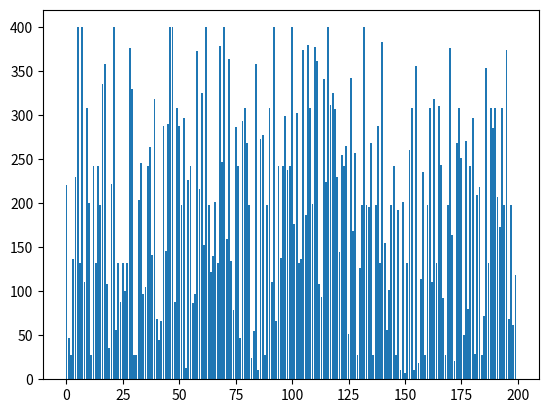

The script that saved this image: (Note: this script raises an exception after producing the figure.)
import random
import math
import matplotlib.pyplot as plt

MAX_VALUE_MULTIPLIER = 2

def generateDuplicates(size, numDuplicates, maxValue, numGroups=3):
    """Generates a list of size 'size', with "numDuplicates" duplicates split 
        evenly among "numGroups" number of groups in the list. The 
        rest is just randomly selected numbers, all smaller than maxValue"""

    arr = []
    groupSize = numDuplicates//numGroups

    for _ in range(numGroups):
        value = random.randint(1, maxValue)
        arr.extend([value] * groupSize)

    arr.extend(random.randint(1, maxValue) for _ in range(size - numGroups*groupSize))
    random.shuffle(arr)
    return arr


def generateBackwards(size):
    # list comprehension runs at O(n)
    return [size - x for x in range(size)]

def generateRandom(size):
    # random.uniform performs at O(1), list comprehension runs at O(n),
    # runtime of O(n)
    return [int(random.uniform(1, size*MAX_VALUE_MULTIPLIER)) for _ in range(size)]

def generateKiller(size,m,s="SAWTOOTH"): # from the McIlroy paper i found
    # m is just a value that is increased in the original paper like
    # for (m = 1; m < 2*n; m *= 2)
    arr = [0]*size
    i, j = 0, 0; 
    k = 1;
    for i in range(size):
        if s == "SAWTOOTH": arr[i] = i % m
        elif s == "STAGGER":  arr[i] = (i * m + i) % size
        elif s == "PLATEAU":  arr[i] = min(i, m)
        elif "SHUFFLE": # lower values of m seem to be more interesting for this one
            if random.randrange(m) != 0:
                j += 2
                arr[i] = j
            else:
                k += 2
                arr[i] = k
    return arr

if __name__ == "__main__":
    # Example usage
    size = 200
    numDuplicates = size//3
    maxValue = size * MAX_VALUE_MULTIPLIER
    numDuplicateGroups = numDuplicates // 10
    print(f"size: {size} numDuplicates: {numDuplicates}, maxValue: {maxValue}, numDuplicateGroups: {numDuplicateGroups}")
    duplicates_array = generateDuplicates(size, numDuplicates, maxValue, numDuplicateGroups)
    print("Array with duplicates:", duplicates_array)
    print(f"Num distinct elements: {len(set(duplicates_array))}")
    plt.bar([n for n in range(size)],duplicates_array)
    plt.savefig(f"graphs/DUPLICATES.png", dpi=300, bbox_inches="tight")
    plt.cla()


    numDuplicates = size
    maxValue = size * MAX_VALUE_MULTIPLIER
    numDuplicateGroups = 5
    print(f"size: {size} numDuplicates: {numDuplicates}, maxValue: {maxValue}, numDuplicateGroups: {numDuplicateGroups}")
    duplicates_array = generateDuplicates(size, numDuplicates, maxValue, numDuplicateGroups)
    print("Array with duplicates:", duplicates_array)
    print(f"Num distinct elements: {len(set(duplicates_array))}")
    plt.bar([n for n in range(size)],duplicates_array)
    plt.savefig(f"graphs/DUPLICATES2.png", dpi=300, bbox_inches="tight")
    plt.cla()

    backwards_array = generateBackwards(size)
    print("Backwards array:", backwards_array)
    plt.bar([n for n in range(size)],backwards_array)
    plt.savefig(f"graphs/BACKWARDS.png", dpi=300, bbox_inches="tight")
    plt.cla()

    random_array = generateRandom(size)
    print("Random array:", random_array)
    plt.bar([n for n in range(size)],random_array)
    plt.savefig(f"graphs/RANDOM.png", dpi=300, bbox_inches="tight")
    plt.cla()
    
    killer_arrays = "SAWTOOTH","STAGGER","PLATEAU","SHUFFLE"
    for name in killer_arrays:
        arr = generateKiller(size,size//5,name)
        print(f"{name}: {arr}")
        plt.bar([n for n in range(size)],arr)
        plt.savefig(f"graphs/{name}.png", dpi=300, bbox_inches="tight")
        plt.cla()
